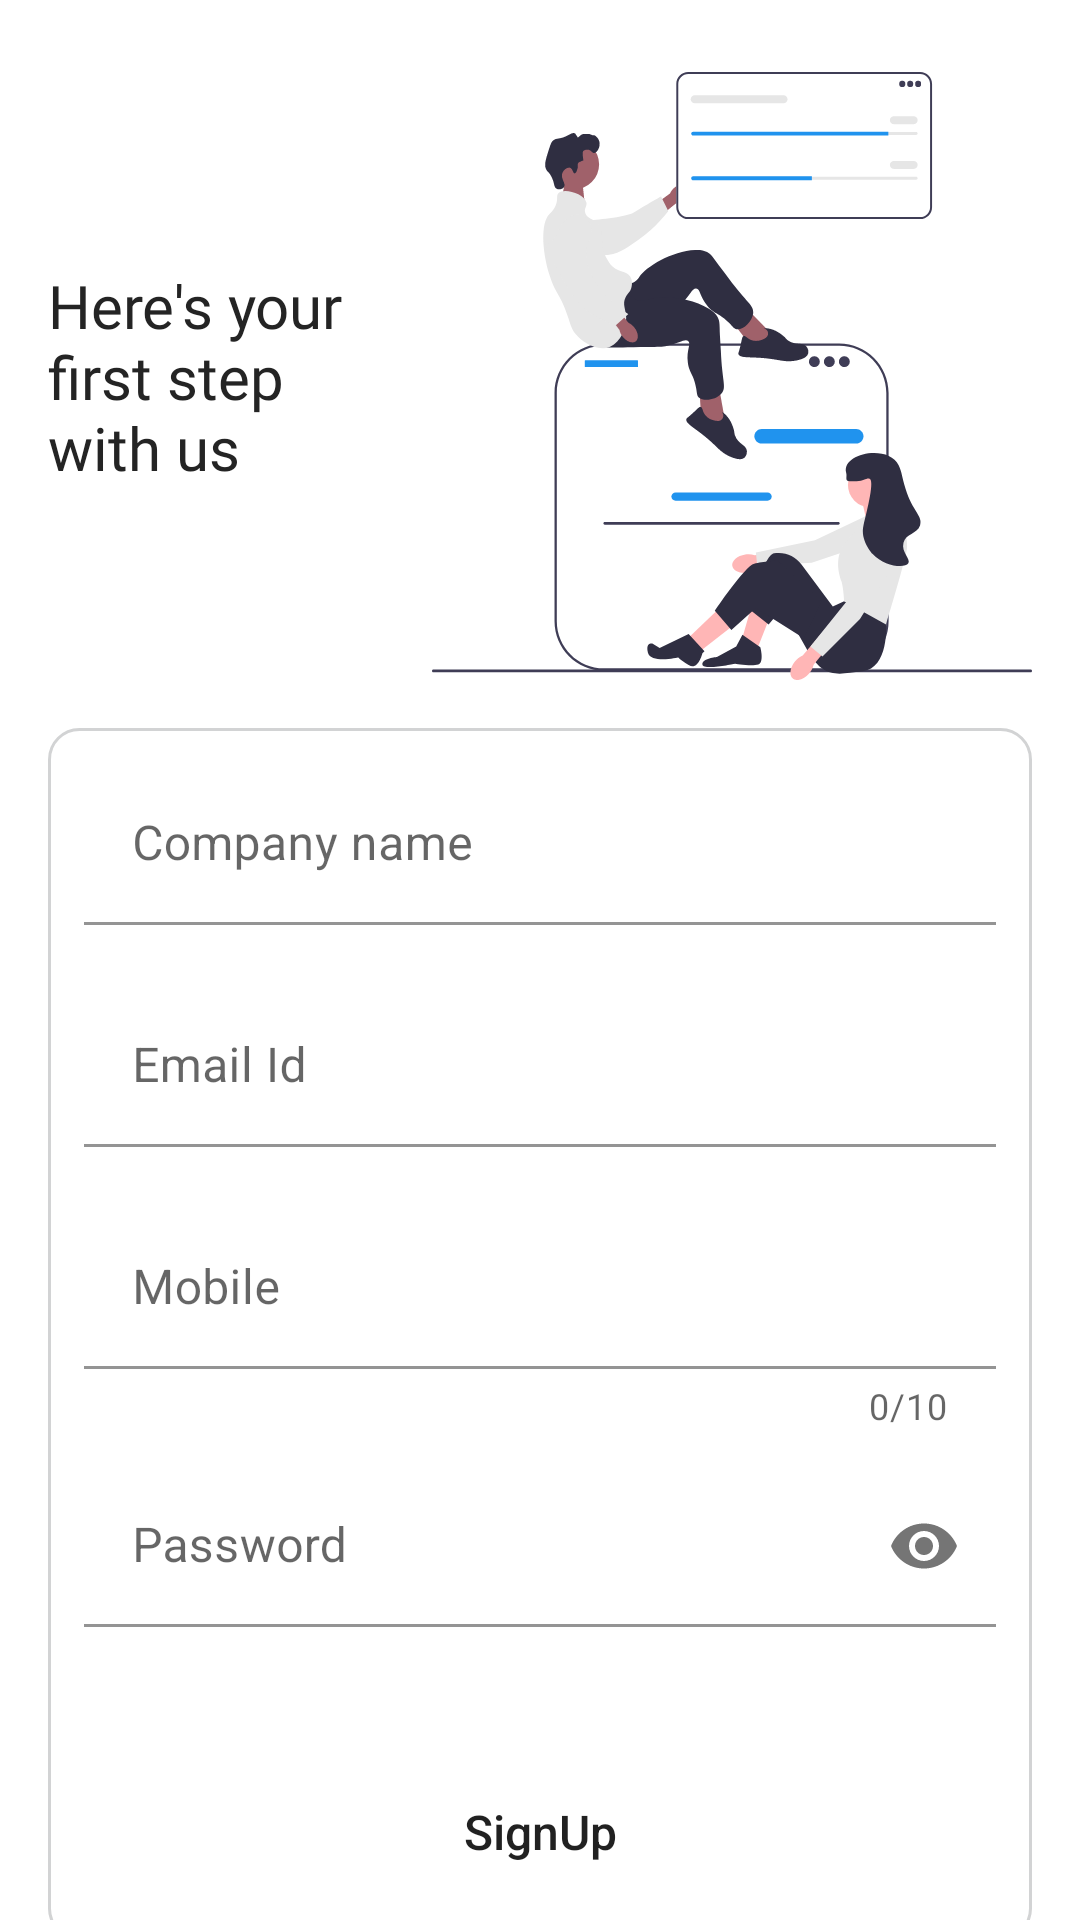

Produce the Android XML layout that renders to this screen, including the resource entries it uses.
<!-- AndroidManifest.xml: application theme Theme.TeamHiring -->
<!-- res/layout/fragment_sign_up.xml -->
<?xml version="1.0" encoding="utf-8"?>
<layout xmlns:android="http://schemas.android.com/apk/res/android"
    xmlns:tools="http://schemas.android.com/tools"
    xmlns:app="http://schemas.android.com/apk/res-auto">

    <data>

    </data>

    <androidx.constraintlayout.widget.ConstraintLayout
        android:layout_width="match_parent"
        android:layout_height="match_parent"
        android:paddingHorizontal="@dimen/space_16"
        tools:context=".ui.mainFragments.SignUpFragment">

        <TextView
            android:layout_width="0dp"
            android:layout_height="wrap_content"
            app:layout_constraintStart_toStartOf="parent"
            app:layout_constraintTop_toTopOf="@id/signInImg"
            app:layout_constraintBottom_toBottomOf="@id/signInImg"
            android:textSize="@dimen/text_20"
            android:textColor="@color/text_heading"
            android:layout_marginEnd="@dimen/space_16"
            android:fontFamily="@font/roboto_medium_600"
            app:layout_constraintEnd_toStartOf="@id/signInImg"
            android:text="@string/your_first"/>

        <ImageView
            android:id="@+id/signInImg"
            android:layout_width="wrap_content"
            android:layout_height="wrap_content"
            app:layout_constraintEnd_toEndOf="parent"
            android:contentDescription="@string/cd_signin"
            app:layout_constraintTop_toTopOf="parent"
            android:layout_marginTop="@dimen/space_24"
            android:src="@drawable/illust_sign_up"/>

        <androidx.constraintlayout.widget.ConstraintLayout
            android:layout_width="0dp"
            android:layout_height="wrap_content"
            app:layout_constraintStart_toStartOf="parent"
            app:layout_constraintEnd_toEndOf="parent"
            android:padding="@dimen/space_12"
            android:elevation="4dp"
            android:layout_marginTop="@dimen/space_16"
            app:layout_constraintTop_toBottomOf="@id/signInImg"
            android:background="@drawable/bg_border_layout">

            <com.google.android.material.textfield.TextInputLayout
                android:id="@+id/signUpComNameEdTxt"
                android:layout_width="0dp"
                android:layout_height="wrap_content"
                android:hint="@string/company"
                app:boxBackgroundColor="@color/white"
                app:errorEnabled="true"
                style="@style/Widget.MaterialComponents.TextInputLayout.FilledBox.Dense"
                app:layout_constraintEnd_toEndOf="parent"
                app:layout_constraintStart_toStartOf="parent"
                app:layout_constraintTop_toTopOf="parent">

                <com.google.android.material.textfield.TextInputEditText
                    android:layout_width="match_parent"
                    android:inputType="textPersonName"
                    android:layout_height="wrap_content" />

            </com.google.android.material.textfield.TextInputLayout>


            <com.google.android.material.textfield.TextInputLayout
                android:id="@+id/signInEmailEdTxt"
                android:layout_width="0dp"
                android:layout_height="wrap_content"
                android:hint="@string/email_id"
                app:boxBackgroundColor="@color/white"
                app:errorEnabled="true"
                style="@style/Widget.MaterialComponents.TextInputLayout.FilledBox.Dense"
                app:layout_constraintEnd_toEndOf="parent"
                app:layout_constraintStart_toStartOf="parent"
                app:layout_constraintTop_toBottomOf="@id/signUpComNameEdTxt">

                <com.google.android.material.textfield.TextInputEditText
                    android:layout_width="match_parent"
                    android:inputType="textEmailAddress"
                    android:layout_height="wrap_content" />

            </com.google.android.material.textfield.TextInputLayout>

            <com.google.android.material.textfield.TextInputLayout
                android:id="@+id/signUpMobileEdTxt"
                android:layout_width="0dp"
                android:layout_height="wrap_content"
                android:hint="@string/mobile"
                app:boxBackgroundColor="@color/white"
                app:errorEnabled="true"
                app:counterEnabled="true"
                app:counterMaxLength="10"
                android:maxLength="10"
                style="@style/Widget.MaterialComponents.TextInputLayout.FilledBox.Dense"
                app:layout_constraintEnd_toEndOf="parent"
                app:layout_constraintStart_toStartOf="parent"
                app:layout_constraintTop_toBottomOf="@id/signInEmailEdTxt">

                <com.google.android.material.textfield.TextInputEditText
                    android:layout_width="match_parent"
                    android:inputType="phone"
                    android:layout_height="wrap_content" />

            </com.google.android.material.textfield.TextInputLayout>


            <com.google.android.material.textfield.TextInputLayout
                android:id="@+id/signInPassEdTxt"
                android:layout_width="0dp"
                android:layout_height="wrap_content"
                android:hint="@string/password"
                app:boxBackgroundColor="@color/white"
                app:errorEnabled="true"
                app:endIconMode="password_toggle"
                style="@style/Widget.MaterialComponents.TextInputLayout.FilledBox.Dense"
                app:layout_constraintEnd_toEndOf="@id/signInEmailEdTxt"
                app:layout_constraintStart_toStartOf="@id/signInEmailEdTxt"
                app:layout_constraintTop_toBottomOf="@id/signUpMobileEdTxt"
                android:layout_marginTop="@dimen/space_12">

                <com.google.android.material.textfield.TextInputEditText
                    android:layout_width="match_parent"
                    android:inputType="textPassword"
                    android:layout_height="wrap_content" />

            </com.google.android.material.textfield.TextInputLayout>

            <Button
                android:id="@+id/signInLogBtn"
                android:layout_width="0dp"
                android:layout_height="wrap_content"
                android:text="@string/signup"
                android:textAllCaps="false"
                android:textSize="@dimen/text_16"
                android:layout_marginHorizontal="@dimen/space_36"
                android:background="@drawable/button_round_corner"
                android:layout_marginTop="@dimen/space_24"
                app:layout_constraintStart_toStartOf="@id/signInPassEdTxt"
                app:layout_constraintEnd_toEndOf="@id/signInPassEdTxt"
                app:layout_constraintTop_toBottomOf="@id/signInPassEdTxt"/>
        </androidx.constraintlayout.widget.ConstraintLayout>


















































    </androidx.constraintlayout.widget.ConstraintLayout>
</layout>
<!-- resources referenced by this layout -->
<resources>
  <color name="blue_500">#FF9800</color>
  <color name="text_heading">#242424</color>
  
      // Shimmer color
  <color name="white">#FFFFFFFF</color>
  <dimen name="space_12">12dp</dimen>
  <dimen name="space_16">16dp</dimen>
  <dimen name="space_24">24dp</dimen>
  <dimen name="space_36">36dp</dimen>
  <dimen name="space_8">8dp</dimen>
  <dimen name="text_14">14sp</dimen>
  <dimen name="text_16">16sp</dimen>
  <dimen name="text_20">20sp</dimen>
  <!-- drawable bg_border_layout (drawable-v24) -->
  <?xml version="1.0" encoding="utf-8"?>
  <shape xmlns:android="http://schemas.android.com/apk/res/android"
      android:shape="rectangle">
  
      <stroke android:width="1dp" android:color="#D2D3D4"/>
      <corners android:radius="10dp"/>
  
  </shape>
  <!-- drawable illust_sign_up: vector/xml drawable (drawable, 13363 chars, omitted) -->
  <string name="cd_signin">cd signin illustration</string>
  <string name="company">Company name</string>
  <string name="email_id">Email Id</string>
  <string name="forgot_password">Forgot Password?</string>
  <string name="mobile">Mobile</string>
  <string name="new_user_register">--------- New user? Register now ---------</string>
  <string name="password">Password</string>
  <string name="sign_in_with_mobile">Sign in with mobile</string>
  <string name="signup">SignUp</string>
  <string name="your_first">Here\'s your first step with us</string>
  <style name="Theme.TeamHiring" parent="Theme.MaterialComponents.DayNight.NoActionBar">
          
          <item name="colorPrimary">@color/blue_500</item>
          <item name="colorPrimaryVariant">@color/blue_700</item>
          <item name="colorOnPrimary">@color/white</item>
          
          <item name="colorSecondary">@color/light_blue_200</item>
          <item name="colorSecondaryVariant">@color/light_blue_700</item>
          <item name="colorOnSecondary">@color/black</item>
          
          <item name="android:statusBarColor">?attr/colorPrimaryVariant</item>
          
      </style>
  <color name="blue_700">#F57C00</color>
  <color name="light_blue_200">#FFE0B2</color>
  <color name="light_blue_700">#FFCC80</color>
  <color name="black">#FF000000</color>
</resources>
